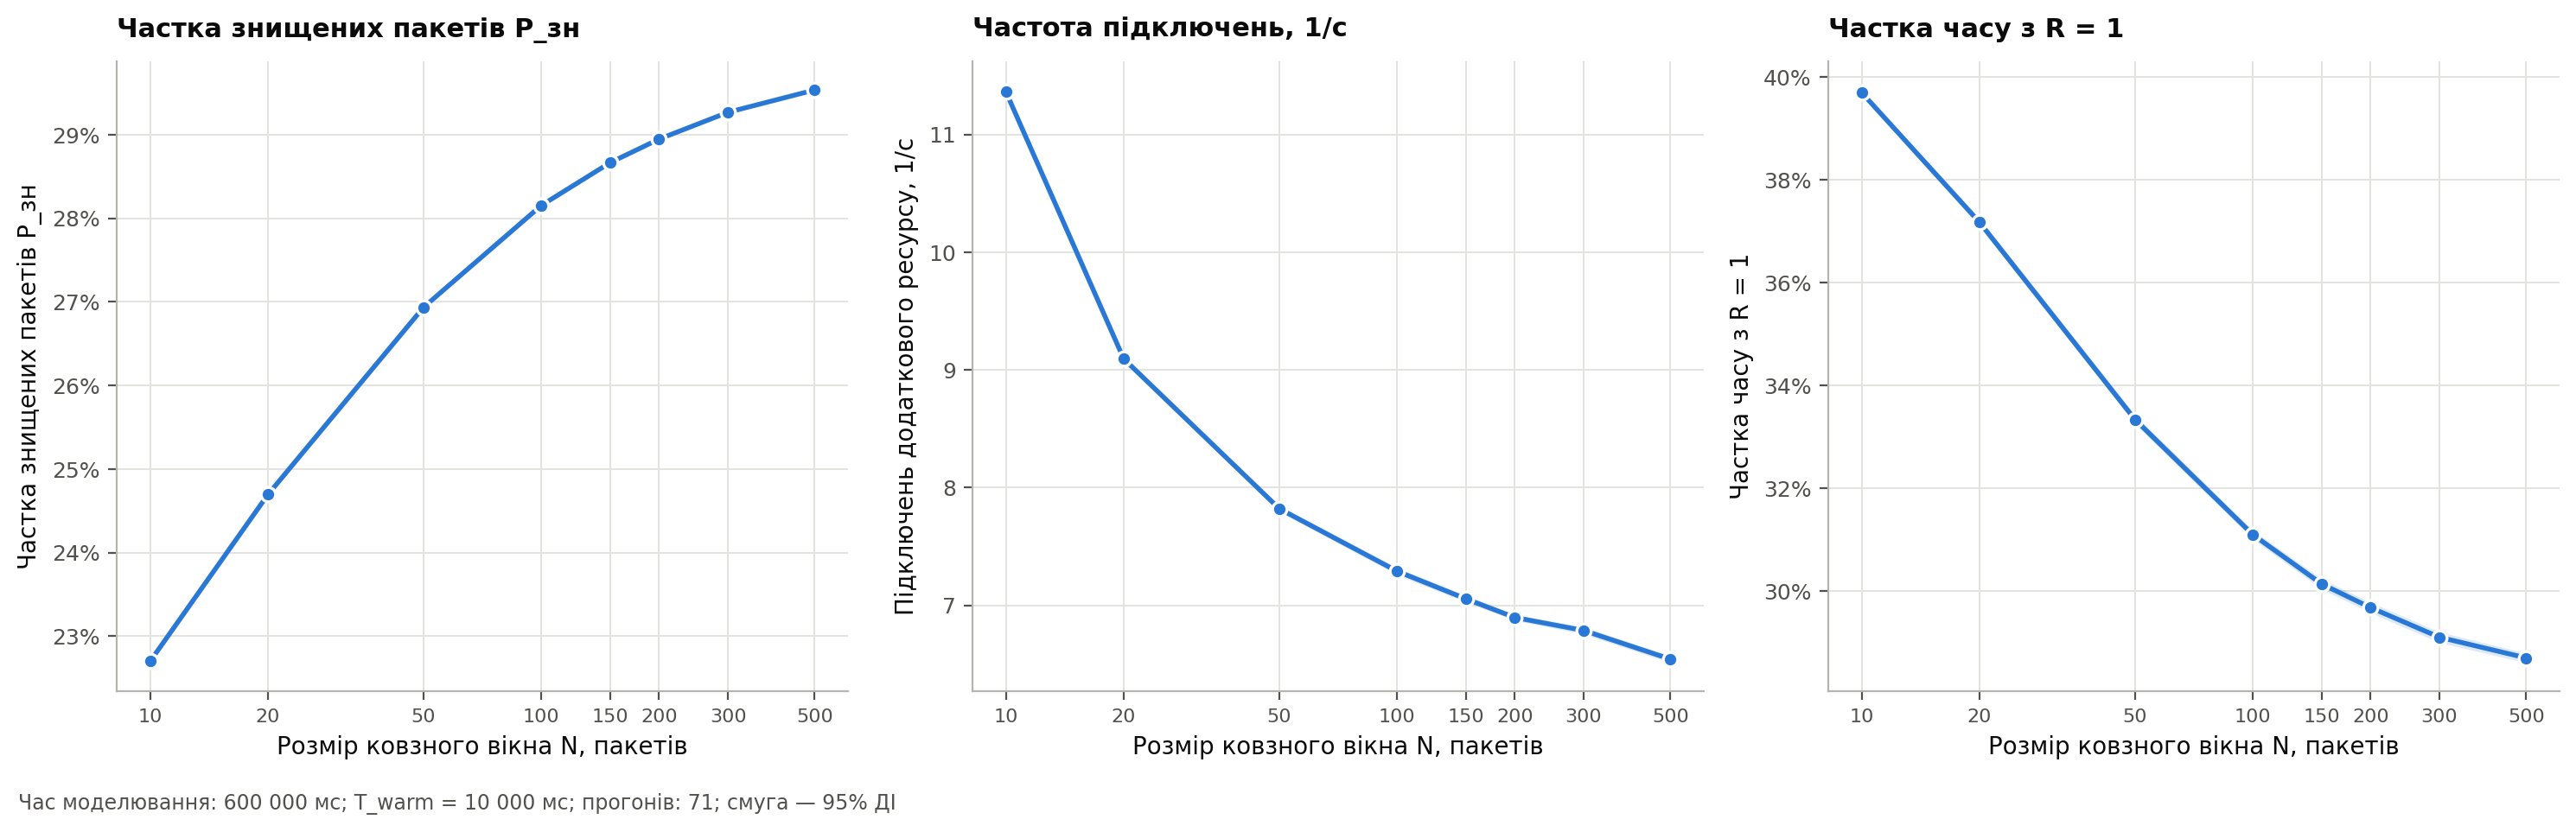

The file beside this chart, header and first rows:
window_size, destroyed_fraction_mean, destroyed_fraction_half_width, activations_per_second_mean, activations_per_second_half_width, accelerated_time_fraction_mean, accelerated_time_fraction_half_width
10, 0.227, 0.00018, 11.36, 0.01846, 0.397, 0.0005727
20, 0.247, 0.0001676, 9.095, 0.02192, 0.3718, 0.000775
50, 0.2694, 0.0001068, 7.821, 0.02575, 0.3334, 0.0008752
100, 0.2815, 7.945780834675806e-05, 7.291, 0.03064, 0.311, 0.0008525
150, 0.2867, 6.4994865556712e-05, 7.056, 0.02809, 0.3014, 0.0009965
200, 0.2895, 6.189234392082774e-05, 6.898, 0.02519, 0.2968, 0.001014
300, 0.2927, 4.951715042619202e-05, 6.787, 0.03071, 0.291, 0.001039
500, 0.2953, 3.864270498680125e-05, 6.543, 0.03004, 0.287, 0.0009371
